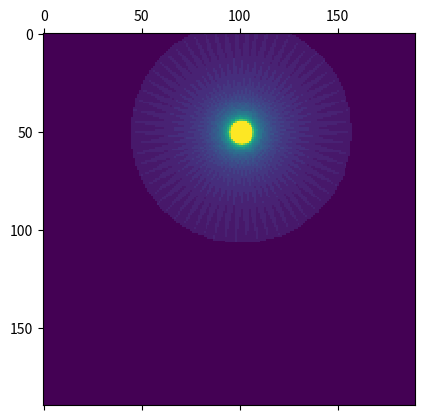

Generate this figure with matplotlib:
from __future__ import division
import numpy as np
from math import sqrt, tan, pi, cos, sin
import matplotlib.pyplot as pl

def getABFromP1P2(p1, p2):
    x1 = p1[0][0]
    y1 = p1[1][0]
    x2 = p2[0][0]
    y2 = p2[1][0]

    a = (y2 - y1)/(x1*y2 - x2*y1)
    b = (x2 - x1)/(y1*x2 - y2*x1)

    return a, b

def distance(p1, p2):
    return np.linalg.norm(p1 - p2)

class Room:
    def __init__(self, listOfMirrors):
        self.listOfMirrors = listOfMirrors

    def isInRoom(self, p):
        for mirror in self.listOfMirrors:
            if not mirror.isFacing(p):
                return False
        return True

    def countReflections(self, p):
        numReflections = 0

        for mirror in self.listOfMirrors:
            if mirror.pathIntersects(p, mirror.reflectPoint(p)):
                numReflections += 1

        return numReflections

    def countReflectionsBetween(self, p1, p2):
        numReflections = 0

        for mirror in self.listOfMirrors:
            if mirror.pathIntersects(p1, mirror.reflectPoint(p2)):
                numReflections += 1

        return numReflections

class Mirror:
    def __init__(self, start, end, facing):
        self.start = start
        self.end = end
        self.startToEnd = end - start
        self.length = np.linalg.norm(self.startToEnd)
        self.facing = facing

        self.a, self.b = getABFromP1P2(start, end)

    def __str__(self):
        return "Mirror(" + str(self.start) + "," + str(self.end) + ") " + \
            "facing " + str(self.facing)

    def reflectPoint(self, point):
        startToPoint = point - self.start
        startToPointProj = self.start + self.startToEnd * \
            np.dot(np.transpose(startToPoint), self.startToEnd) \
            / np.linalg.norm(self.startToEnd)**2

        pointToPointProj = startToPointProj - point
        return point + 2*pointToPointProj

    def pathIntersects(self, p1, p2):
        a, b = getABFromP1P2(p1, p2)

        x, y = getABFromP1P2(np.array([[a], [b]]), np.array([[self.a], [self.b]]))
        intersectionPoint = np.array([[x], [y]])

        if (distance(intersectionPoint, self.start) < self.length) and \
            (distance(intersectionPoint, self.end) < self.length):

            return True
        return False

    def isFacing(self, p):
#        print np.transpose(p - self.start), self.facing
        return (np.dot(np.transpose(p - self.start), self.facing) > 0)

def createRegularNGon(n, A):
    s = sqrt(4*A*tan(pi/n)/n)

    currentLocation = np.array([[1.],[1.]])

    rotationAngle = pi - (n-2)*pi/n
    rotationMatrix = np.array([[cos(rotationAngle), -sin(rotationAngle)],
        [sin(rotationAngle), cos(rotationAngle)]])

    movementVector = np.array([[s], [0.]])
    facingVector = np.array([[0.],[1.]])

    listOfMirrors = []

    for _ in range(n):
        newLocation = currentLocation + movementVector

        listOfMirrors.append(Mirror(currentLocation, \
            newLocation, facingVector))

#        print currentLocation
#        print movementVector
#        print facingVector

        currentLocation = np.add(currentLocation, movementVector)
        movementVector = np.dot(rotationMatrix, movementVector)
        facingVector = np.dot(rotationMatrix, facingVector)

#        print listOfMirrors[-1]

    return Room(listOfMirrors)

def showReflectionsInRoom(room, minX, minY, maxX, maxY, step):
    x = minX
    y = minY

    reflectionArray = []

    while x < maxX:
        reflectionArray.append([])
        while y < maxY:
            p = np.array([[x], [y]])

            if room.isInRoom(p):
#                print p
                reflectionArray[-1].append(room.countReflections(p))

            else:
                reflectionArray[-1].append(0)

            y += step
        y = minX
        x += step

#    print reflectionArray

    pl.matshow(np.array(reflectionArray))
#    pl.matshow(np.array([[0,1],[2,3]]))
    pl.show()

def showReflectionsInRoomFromPoint(fixedPoint, room, minX, minY, maxX, maxY, step):
    x = minX
    y = minY

    reflectionArray = []

    while x < maxX:
        reflectionArray.append([])
        while y < maxY:
            p = np.array([[x], [y]])

            if room.isInRoom(p):
#                print p
                reflectionArray[-1].append(room.countReflectionsBetween(p, fixedPoint))

            else:
                reflectionArray[-1].append(0)

            y += step
        y = minX
        x += step

#    print reflectionArray

#    pl.plot(fixedPoint[0], fixedPoint[1], "ko")
    pl.matshow(np.array(reflectionArray))
#    pl.matshow(np.array([[0,1],[2,3]]))
    pl.show()


#m = Mirror(np.array([1,2]), np.array([2.5,3.5]))
#p = np.array([5, 2])

room = createRegularNGon(31, 1)
showReflectionsInRoom(room, 0.555, 0.555, \
    2.445, 2.445, 0.01)
